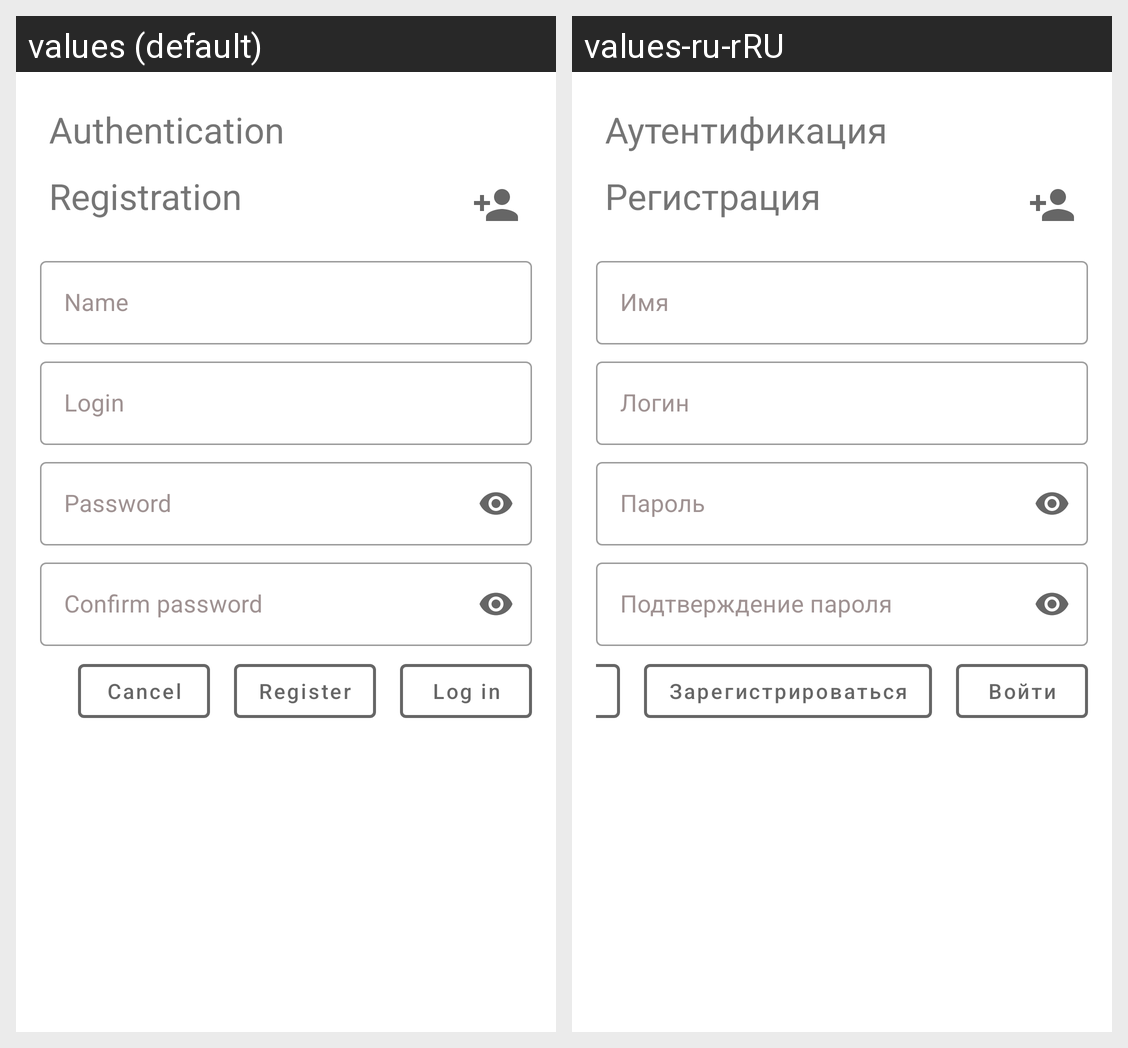

Strings drawn on this Android screen and how each of the app's shown locales translates them:
Android screen res/layout/fragment_login.xml rendered under 2 locales, left to right: values (default), values-ru-rRU. Device: Nexus 5 (rendered at 1080×1920; each locale shown at half size, 540×960, under a caption strip naming it); theme Theme.DiplomaNeWork.
Strings drawn on this screen, with the default value and each locale's value (text and hints the layout hard-codes, and strings that could not be matched under every locale, appear in the picture but are not listed):

auth_title
  values: Authentication
  values-ru-rRU: Аутентификация

reg_title
  values: Registration
  values-ru-rRU: Регистрация

name_field
  values: Name
  values-ru-rRU: Имя

login_item
  values: Login
  values-ru-rRU: Логин

password_field
  values: Password
  values-ru-rRU: Пароль

confirm_password_field
  values: Confirm password
  values-ru-rRU: Подтверждение пароля

register_item
  values: Register
  values-ru-rRU: Зарегистрироваться

log_in
  values: Log in
  values-ru-rRU: Войти
